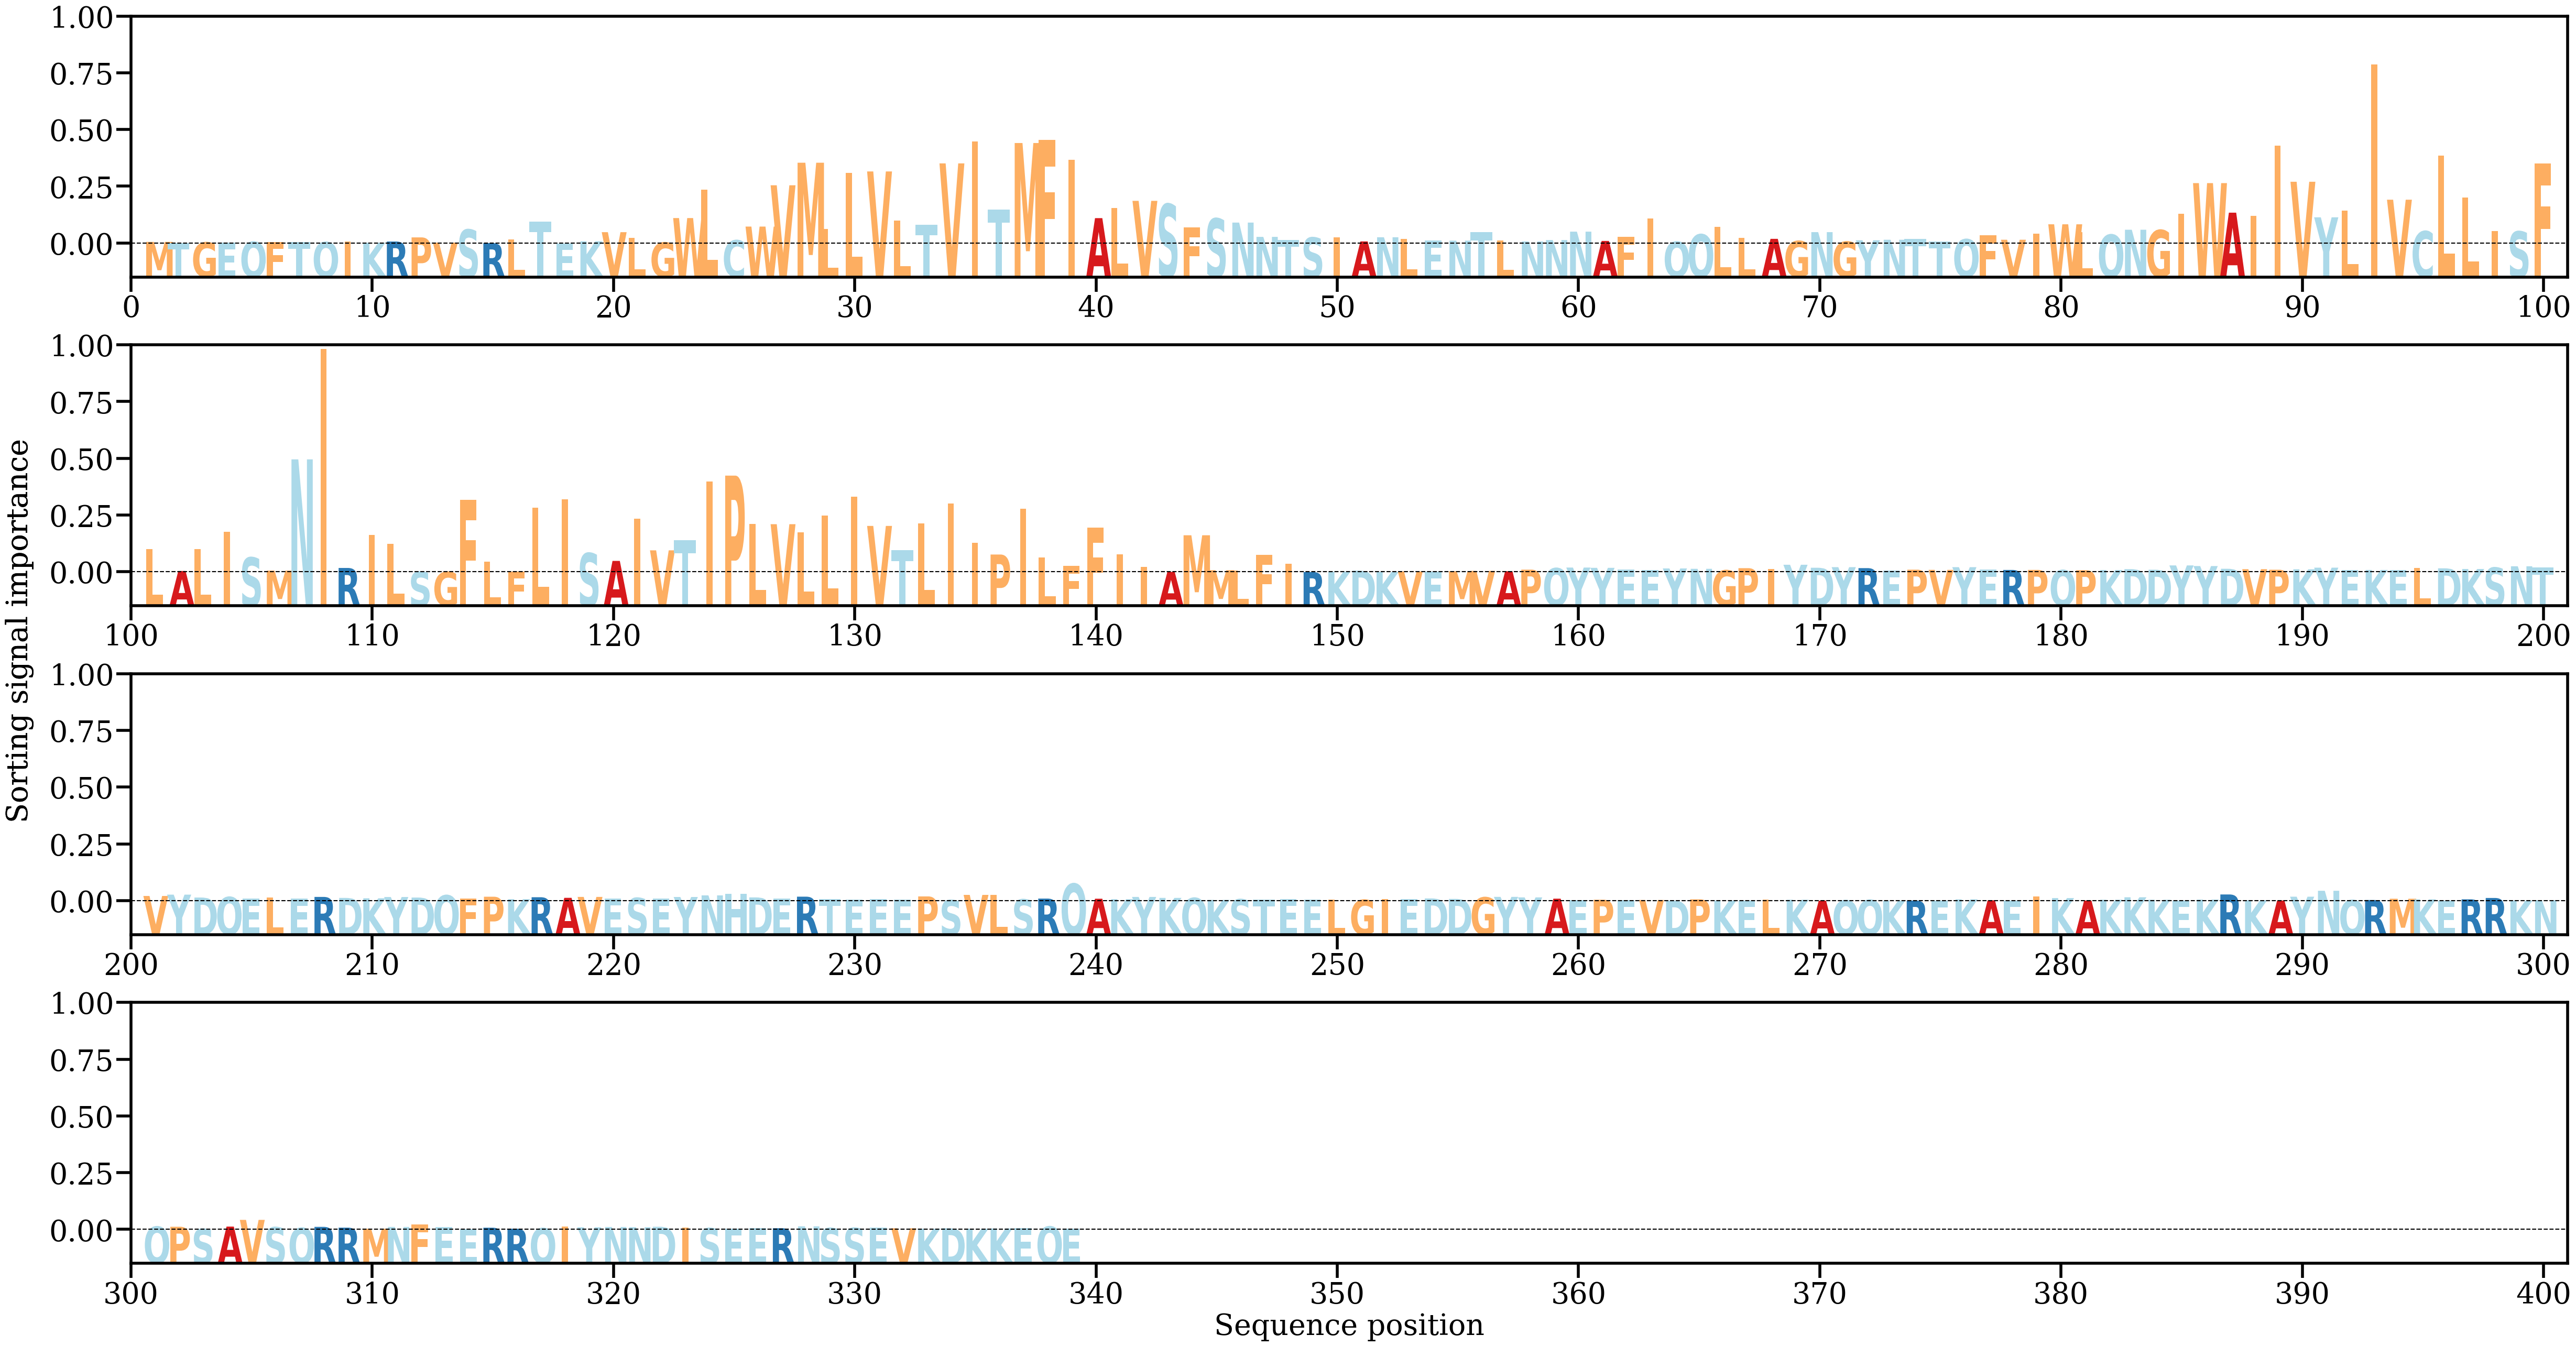

Values plotted in this chart, from the file beside it:
AA, Alpha
M, [0.00034916]
T, [0.00012115]
G, [0.00023975]
E, [0.00024064]
Q, [0.00037076]
F, [0.00036]
T, [0.00034416]
Q, [0.00030951]
I, [0.00040742]
K, [0.00017114]
R, [0.00043187]
P, [0.00131316]
V, [0.00019534]
S, [0.00299118]
R, [8.850772e-05]
L, [0.00086014]
T, [0.00474033]
E, [9.90408e-06]
K, [0.00047616]
V, [0.00243411]
L, [0.00126139]
G, [0.00021539]
W, [0.00546007]
L, [0.01150854]
C, [0.00069703]
W, [0.00363489]
V, [0.0124945]
M, [0.01733185]
L, [0.00312463]
L, [0.01511534]
V, [0.01546178]
L, [0.00490216]
T, [0.00399476]
V, [0.01718795]
I, [0.02187836]
T, [0.00733171]
M, [0.02155913]
F, [0.02224443]
I, [0.01797453]
A, [0.00544673]
L, [0.00756744]
V, [0.00915083]
S, [0.00845961]
F, [0.00342779]
S, [0.00536309]
N, [0.00449088]
N, [0.00142287]
T, [0.00080301]
S, [0.00129447]
I, [0.00137209]
A, [0.00045365]
N, [0.00134583]
L, [0.00103248]
E, [0.00064013]
N, [0.00061403]
T, [0.0024817]
L, [0.00069187]
N, [0.00044317]
N, [0.00074124]
N, [0.00254444]
... 279 more rows
